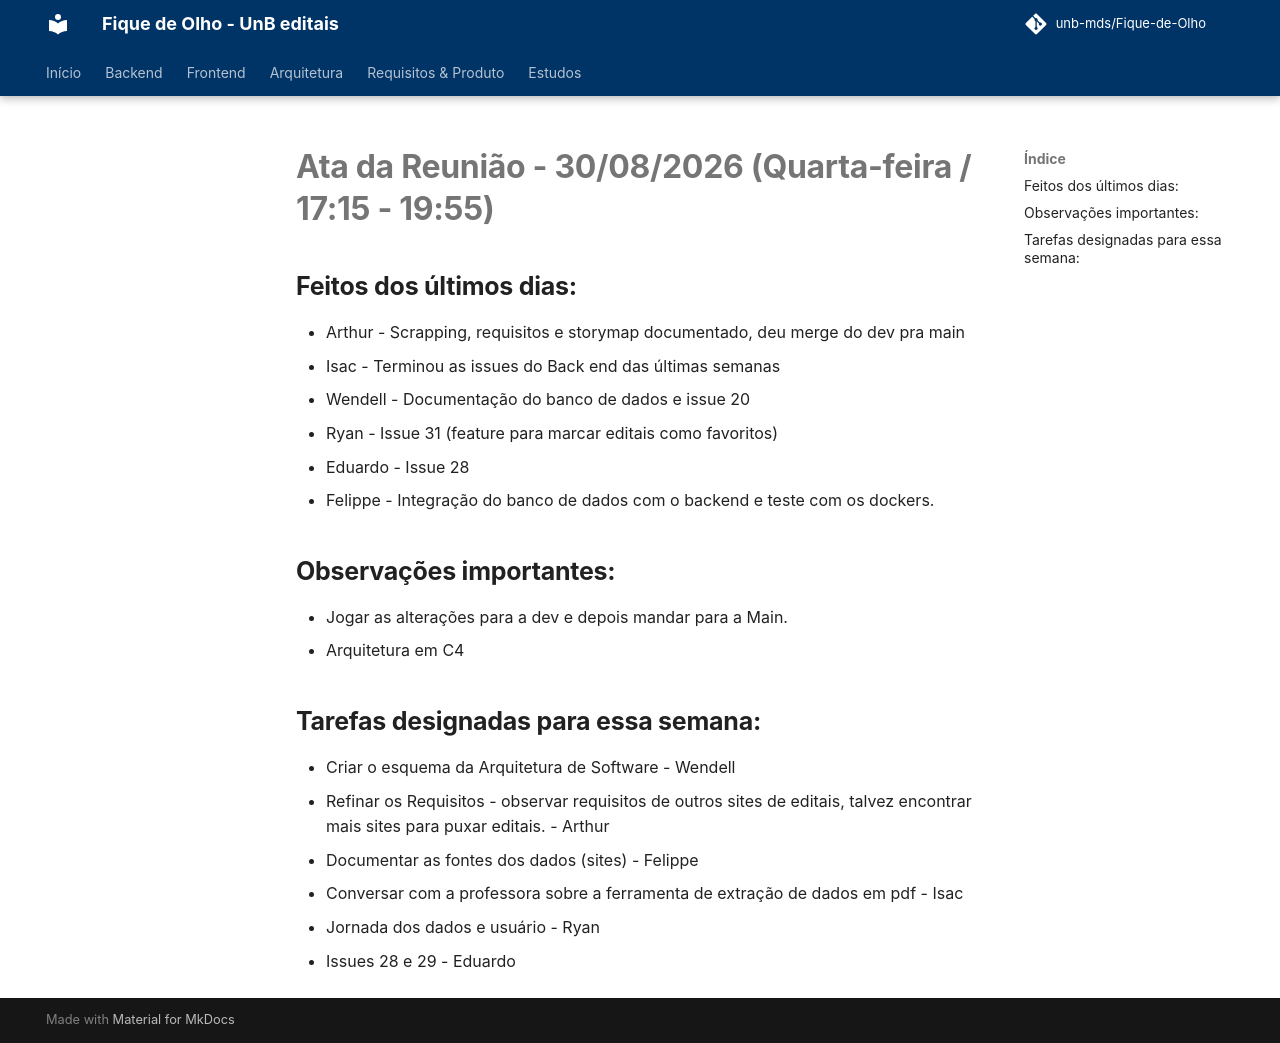

repository: unb-mds/Fique-de-Olho · page: Atas-das-reunioes/30-09-2026/index.html · generator: mkdocs

# Ata da Reunião - 30/08/2026 (Quarta-feira / 17:15 - 19:55)
## Feitos dos últimos dias:
- Arthur - Scrapping, requisitos e storymap documentado, deu merge do dev pra main
- Isac - Terminou as issues do Back end das últimas semanas
- Wendell - Documentação do banco de dados e issue 20
- Ryan - Issue 31 (feature para marcar editais como favoritos) 
- Eduardo - Issue 28 
- Felippe - Integração do banco de dados com o backend e teste com os dockers.

## Observações importantes:
- Jogar as alterações para a dev e depois mandar para a Main.
- Arquitetura em C4 

## Tarefas designadas para essa semana:
- Criar o esquema da Arquitetura de Software - Wendell
- Refinar os Requisitos - observar requisitos de outros sites de editais, talvez encontrar mais sites para puxar editais. - Arthur
- Documentar as fontes dos dados (sites) - Felippe
- Conversar com a professora sobre a ferramenta de extração de dados em pdf - Isac
- Jornada dos dados e usuário - Ryan
- Issues 28 e 29 - Eduardo
